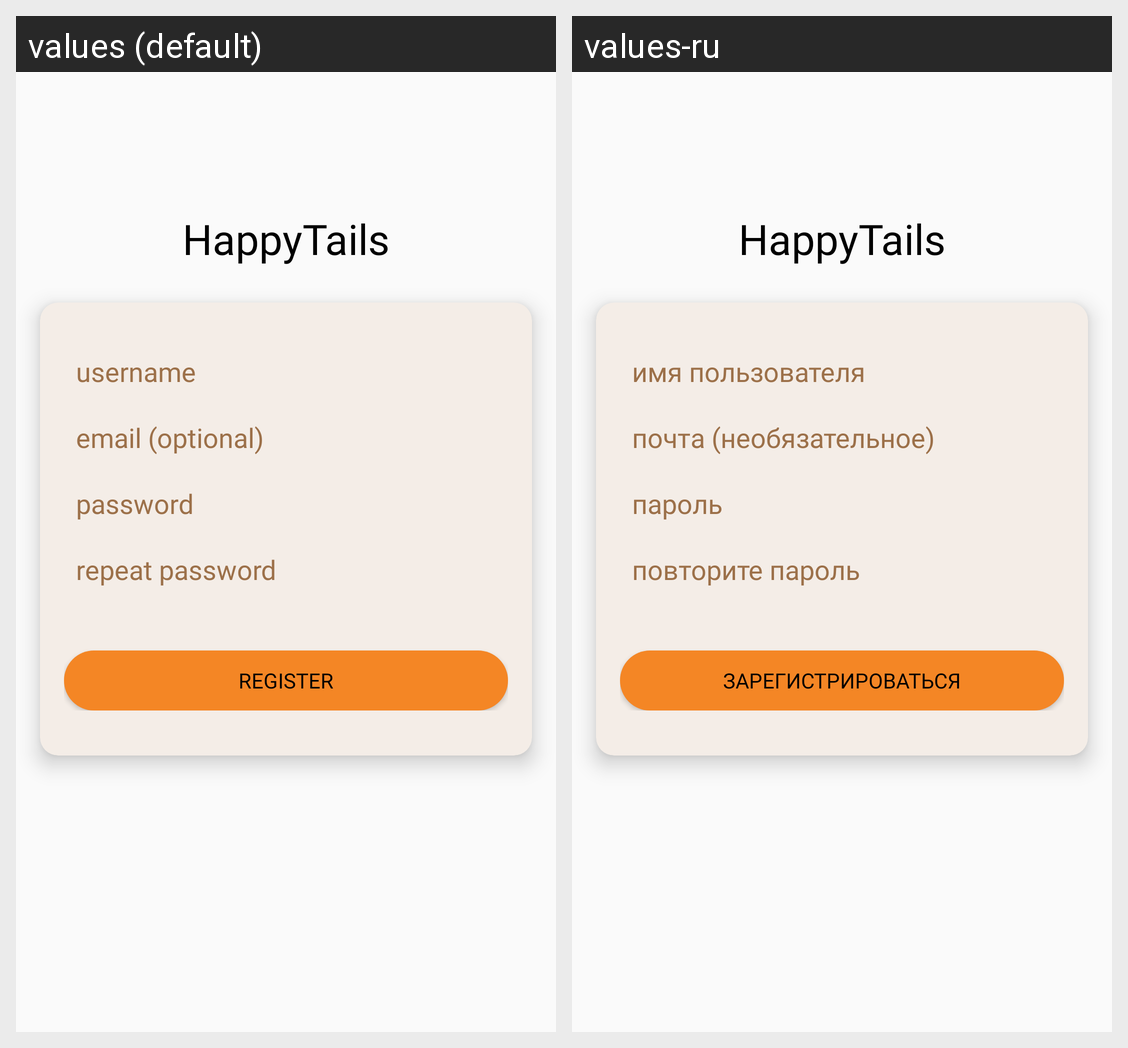

Here is an Android app screen in its default locale and in the app's own translations. Write out the translated-string differences for the strings that appear on this screen.
Android screen res/layout/fragment_register.xml rendered under 2 locales, left to right: values (default), values-ru. Device: Nexus 5 (rendered at 1080×1920; each locale shown at half size, 540×960, under a caption strip naming it); theme Theme.HappyTails.
Strings drawn on this screen, with the default value and each locale's value (text and hints the layout hard-codes, and strings that could not be matched under every locale, appear in the picture but are not listed):

username_hint
  values: username
  values-ru: имя пользователя

email_hint
  values: email (optional)
  values-ru: почта (необязательное)

password_hint
  values: password
  values-ru: пароль

repeat_password_hint
  values: repeat password
  values-ru: повторите пароль

register_button_text
  values: Register
  values-ru: Зарегистрироваться

app_name
  values: HappyTails
  values-ru: HappyTails  [not translated; the default value is used]
